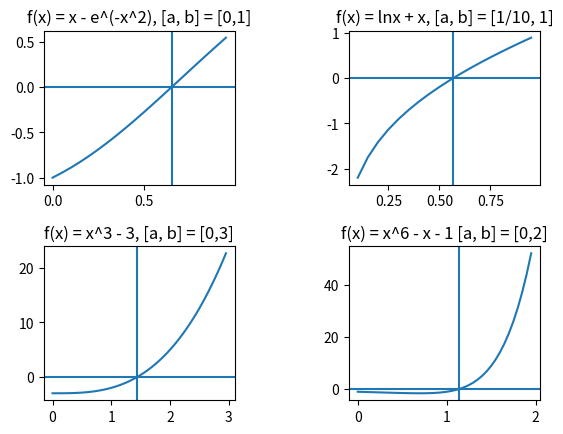

The script that saved this image:
"""
a: f(x) = x - e^(-x^2), [a, b] = [0,1]
b: f(x) = lnx + x, [a, b] = [1/10, 1]
c: f(x) = x^3 - 3, [a, b] = [0,3]
d: f(x) = x^6 - x - 1 [a, b] = [0,2]
e: f(x) = 3 - 2^x, [a, b] = [0, 2]

To find priori: 

def priori(upper, lower, epsilon):
    retval = math.ceil((math.log(upper-lower) - math.log(epsilon)) / math.log(2))
    return retval

"""

import math 
import matplotlib.pyplot as plt
import numpy as np

def priori(upper, lower, epsilon):
    retval = math.ceil((math.log(upper-lower) - math.log(epsilon)) / math.log(2))
    return retval

def bisectionMethod(upper, lower, equation, priori):
    retval = -999999
    if(equation == 'a' or 'b' or 'c' or 'd' or 'e'):
        for i in range(priori):
            if(equation == 'a'):
                middle = (upper + lower) / 2
                upperVal = upper - math.e**(-1*upper**2)
                lowerVal = lower - math.e**(-1*lower**2)
                middleVal = middle - math.e**(-1*middle**2)
            elif(equation == 'b'):
                middle = (upper + lower) / 2
                upperVal = math.log(upper) + upper
                lowerVal = math.log(lower) + lower
                middleVal = math.log(middle) + middle
            elif(equation == 'c'):
                middle = (upper + lower) / 2
                upperVal = upper**3 - 3
                lowerVal = lower**3 - 3
                middleVal = middle**3 - 3
            elif(equation == 'd'):
                middle = (upper + lower) / 2
                upperVal = upper**6 - upper - 1
                lowerVal = lower**6 - lower - 1
                middleVal = middle**6 - middle - 1
            elif(equation == 'e'):
                middle = (upper + lower) / 2
                upperVal = 3 - 2**upper
                lowerVal = 3 - 2**lower
                middleVal = 3 - 2**middle

            if(middleVal == 0):
                retval = middle
            elif(upperVal == 0):
                retval = upper
            elif(lowerVal == 0):
                retval = lower
            elif(lowerVal > 0 and middleVal > 0 or lowerVal < 0 and middleVal < 0):
                lower = middle
                retval = lower
            elif(upperVal > 0 and middleVal > 0 or upperVal < 0 and middleVal < 0):
                upper = middle
                retval = upper
    return retval

def main():

    epsilon = .000000000001

    aLower = 0
    aUpper = 1
    aPriori = priori(aUpper, aLower, epsilon)
    aSol = bisectionMethod(aUpper, aLower, 'a', aPriori)

    bLower = 1/10
    bUpper = 1
    bPriori = priori(bUpper, bLower, epsilon)
    bSol = bisectionMethod(bUpper, bLower, 'b', bPriori)

    cLower = 0
    cUpper = 3
    cPriori = priori(cUpper, cLower, epsilon)
    cSol = bisectionMethod(cUpper, cLower, 'c', cPriori)

    dLower = 0
    dUpper = 2
    dPriori = priori(dUpper, dLower, epsilon)
    dSol = bisectionMethod(dUpper, dLower, 'd', dPriori)

    eLower = 0
    eUpper = 2
    ePriori = priori(eUpper, eLower, epsilon)
    eSol = bisectionMethod(eUpper, eLower, 'e', ePriori)

    print('Problem A: \na: f(x) = x - e^(-x^2), [a, b] = [0,1]\nPriori:{}'\
        .format(aPriori))
    print('Problem A Solution: {} \n'.format(aSol))

    print('Problem B: \nb: f(x) = lnx + x, [a, b] = [1/10, 1]\nPriori:{}'\
        .format(bPriori))
    print('Problem B Solution: {} \n'.format(bSol))

    print('Problem C: \nc: f(x) = x^3 - 3, [a, b] = [0,3]\nPriori:{}'\
        .format(cPriori))
    print('Problem C Solution: {}\n'.format(cSol))

    print('Problem D: \nd: f(x) = x^6 - x - 1 [a, b] = [0,2]\nPriori:{}'\
        .format(dPriori))
    print('Problem D Solution: {}\n'.format(dSol))

    print('Problem E: \ne: f(x) = 3 - 2^x, [a, b] = [0, 2]\nPriori:{}'\
        .format(ePriori))
    print('Problem E Solution: {}\n'.format(eSol))

    X1 = np.arange(0, 1, .05)
    X2 = np.arange(1/10, 1, .05)
    X3 = np.arange(0, 3, .05)
    X4 = np.arange(0, 2, .05)
    Y1 = X1 - math.e**(-X1**2)
    Y2 = np.log(X2) + X2
    Y3 = X3**3 - 3
    Y4 = X4**6 - X4 - 1
    
    figure, axis = plt.subplots(2,2)

    axis[0, 0].plot(X1, Y1)
    axis[0, 0].axvline(aSol)
    axis[0,0].axhline(0)
    axis[0, 0].set_title("f(x) = x - e^(-x^2), [a, b] = [0,1]")
  
    axis[0, 1].plot(X2, Y2)
    axis[0, 1].axvline(bSol)
    axis[0, 1].axhline(0)
    axis[0, 1].set_title("f(x) = lnx + x, [a, b] = [1/10, 1]")
  
    axis[1, 0].plot(X3, Y3)
    axis[1,0].axvline(cSol)
    axis[1,0].axhline(0)
    axis[1, 0].set_title("f(x) = x^3 - 3, [a, b] = [0,3]")
  
    axis[1, 1].plot(X4, Y4)
    axis[1,1].axvline(dSol)
    axis[1,1].axhline(0)
    axis[1, 1].set_title("f(x) = x^6 - x - 1 [a, b] = [0,2]")


    plt.subplots_adjust(wspace = .6, hspace = .4)
    plt.show()

main()
